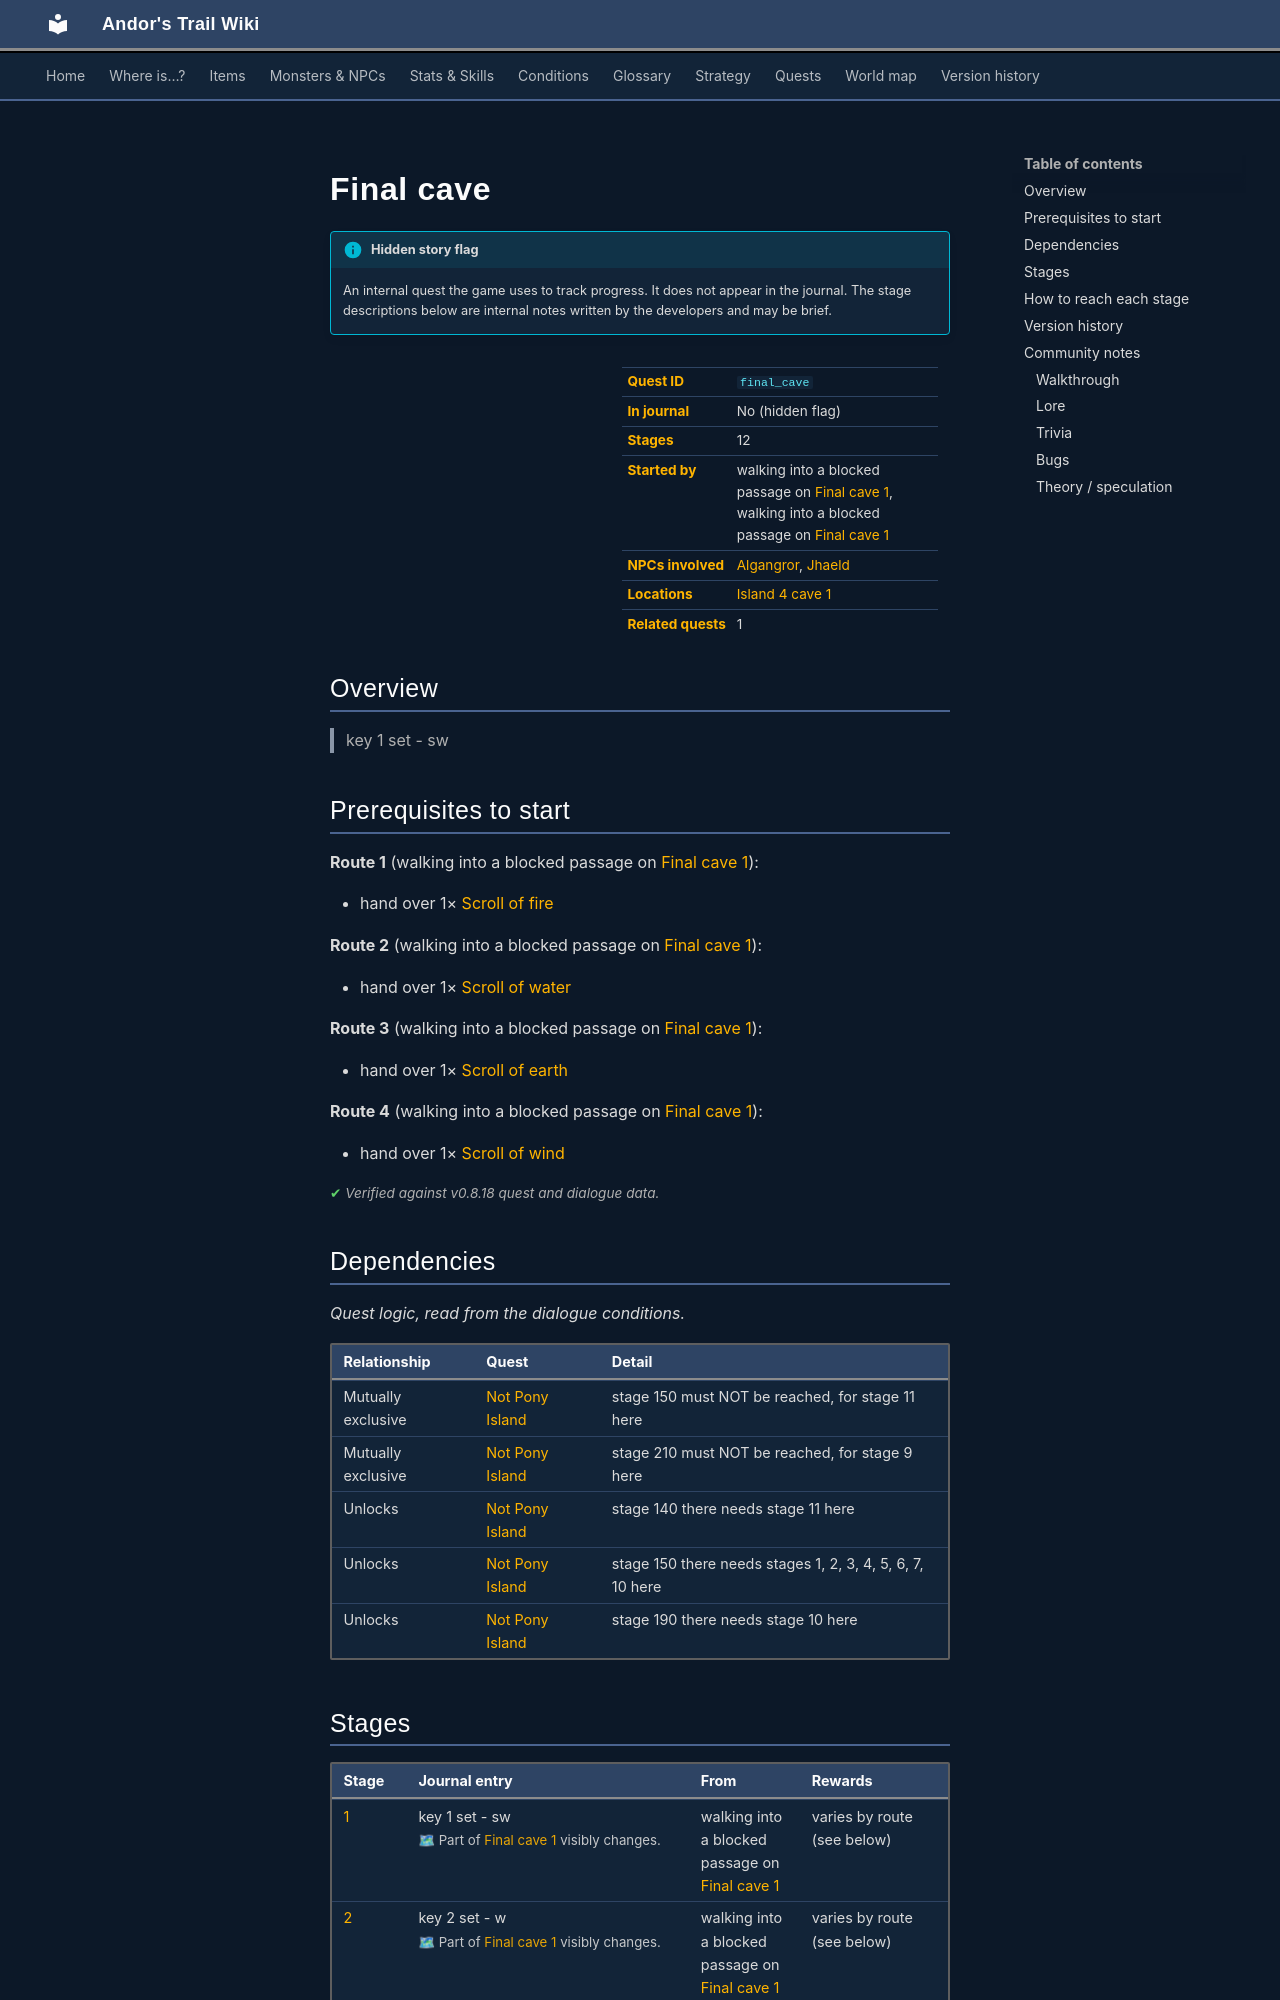

repository: asdfghjkl628/Andor-s-Trail-Wikiiii · page: quests/final_cave/index.html · generator: mkdocs

---
description: "Final cave is a hidden quest in Andor's Trail, started by walking into a blocked passage on final_cave1. 12 stages. key 1 set - sw"
---

# Final cave

!!! info "Hidden story flag"
    An internal quest the game uses to track progress. It does not appear in the journal. The stage descriptions below are internal notes written by the developers and may be brief.

<div class="infobox" markdown>

| | |
|---|---|
| **Quest ID** | `final_cave` |
| **In journal** | No (hidden flag) |
| **Stages** | 12 |
| **Started by** | walking into a blocked passage on [Final cave 1](../maps/final_cave1.md), walking into a blocked passage on [Final cave 1](../maps/final_cave1.md) |
| **NPCs involved** | [Algangror](../monsters/algangror.md#v-lae_algangror1), [Jhaeld](../monsters/jhaeld.md#v-lae_jhaeld1) |
| **Locations** | [Island 4 cave 1](../maps/island_4_cave1.md) |
| **Related quests** | 1 |

</div>

## Overview

> key 1 set - sw

## Prerequisites to start

**Route 1** (walking into a blocked passage on [Final cave 1](../maps/final_cave1.md)):

- hand over 1× [Scroll of fire](../items/final_cave_f.md)

**Route 2** (walking into a blocked passage on [Final cave 1](../maps/final_cave1.md)):

- hand over 1× [Scroll of water](../items/final_cave_w.md)

**Route 3** (walking into a blocked passage on [Final cave 1](../maps/final_cave1.md)):

- hand over 1× [Scroll of earth](../items/final_cave_e.md)

**Route 4** (walking into a blocked passage on [Final cave 1](../maps/final_cave1.md)):

- hand over 1× [Scroll of wind](../items/final_cave_a.md)


<p class="verified">Verified against v0.8.18 quest and dialogue data.</p>

## Dependencies

*Quest logic, read from the dialogue conditions.*

| Relationship | Quest | Detail |
|---|---|---|
| Mutually exclusive | [Not Pony Island](lae_centaurs.md#stage-150) | stage 150 must NOT be reached, for stage 11 here |
| Mutually exclusive | [Not Pony Island](lae_centaurs.md#stage-210) | stage 210 must NOT be reached, for stage 9 here |
| Unlocks | [Not Pony Island](lae_centaurs.md#stage-140) | stage 140 there needs stage 11 here |
| Unlocks | [Not Pony Island](lae_centaurs.md#stage-150) | stage 150 there needs stages 1, 2, 3, 4, 5, 6, 7, 10 here |
| Unlocks | [Not Pony Island](lae_centaurs.md#stage-190) | stage 190 there needs stage 10 here |

## Stages

<div class="stages" markdown>

| Stage | Journal entry | From | Rewards |
|---|---|---|---|
| <span id="stage-1"></span>[1](#route-1) | key 1 set - sw<br><span class="qnote">🗺 Part of [Final cave 1](../maps/final_cave1.md) visibly changes.</span> | walking into a blocked passage on [Final cave 1](../maps/final_cave1.md) | varies by route (see below) |
| <span id="stage-2"></span>[2](#route-2) | key 2 set - w<br><span class="qnote">🗺 Part of [Final cave 1](../maps/final_cave1.md) visibly changes.</span> | walking into a blocked passage on [Final cave 1](../maps/final_cave1.md) | varies by route (see below) |
| <span id="stage-3"></span>[3](#route-3) | key 3 set - nw<br><span class="qnote">🗺 Part of [Final cave 1](../maps/final_cave1.md) visibly changes.</span> | walking into a blocked passage on [Final cave 1](../maps/final_cave1.md) | varies by route (see below) |
| <span id="stage-4"></span>[4](#route-4) | key 4 set - n<br><span class="qnote">🗺 Part of [Final cave 1](../maps/final_cave1.md) visibly changes.</span> | walking into a blocked passage on [Final cave 1](../maps/final_cave1.md) | varies by route (see below) |
| <span id="stage-5"></span>[5](#route-5) | key 5 set - ne<br><span class="qnote">🗺 Part of [Final cave 1](../maps/final_cave1.md) visibly changes.</span> | walking into a blocked passage on [Final cave 1](../maps/final_cave1.md) | varies by route (see below) |
| <span id="stage-6"></span>[6](#route-6) | key 6 set - e<br><span class="qnote">🗺 Part of [Final cave 1](../maps/final_cave1.md) visibly changes.</span> | walking into a blocked passage on [Final cave 1](../maps/final_cave1.md) | varies by route (see below) |
| <span id="stage-7"></span>[7](#route-7) | key 7 set - se<br><span class="qnote">🗺 Part of [Final cave 1](../maps/final_cave1.md) visibly changes.</span> | walking into a blocked passage on [Final cave 1](../maps/final_cave1.md) | varies by route (see below) |
| <span id="stage-9"></span>[9](#route-9) | 9: wall down<br><span class="qnote">👣 Reached by stepping onto a trigger spot on [Final cave 1](../maps/final_cave1.md).</span><br><span class="qnote">👣 Reached by stepping onto a trigger spot on [Final cave 2](../maps/final_cave2.md).</span><br><span class="qnote">🗺 Part of [Final cave 1](../maps/final_cave1.md) visibly changes.</span> | walking into a blocked passage on [Final cave 1](../maps/final_cave1.md), stepping on a trigger on [Final cave 1](../maps/final_cave1.md) +2 | varies by route (see below) |
| <span id="stage-10"></span>[10](#route-10) | 10: 0=Algangror 1=Jhaeld<br><span class="qnote">👣 Reached by stepping onto a trigger spot on [Island 4](../maps/island4.md).</span> | stepping on a trigger on [Island 4](../maps/island4.md) | spawns monsters on island_4_cave1 |
| <span id="stage-11"></span>[11](#route-11) | 11: Andor talk<br><span class="qnote">👣 Reached by stepping onto a trigger spot on [Final cave 1](../maps/final_cave1.md).</span><br><span class="qnote">🔓 You can finally access a previously blocked area on [Island 1](../maps/island1.md).</span><br><span class="qnote">🔓 You can finally access a previously blocked area on [Island 2](../maps/island2.md).</span><br><span class="qnote">🔓 You can finally access a previously blocked area on [Island 3](../maps/island3.md).</span><br><span class="qnote">🔓 You can finally access a previously blocked area on [Island 4](../maps/island4.md).</span> | stepping on a trigger on [Final cave 1](../maps/final_cave1.md) | sets stage 130 of [Not Pony Island](../quests/lae_centaurs.md#stage-130), removes monsters from island_4_cave1, removes monsters from island_4_cave1 |
| <span id="stage-12"></span>[12](#route-12) | 12: Algangror/Jhaeld talk<br><span class="qnote">🔓 You can finally access a previously blocked area on [Island 4 cave 1](../maps/island_4_cave1.md).</span> | [Algangror](../monsters/algangror.md#v-lae_algangror1), [Jhaeld](../monsters/jhaeld.md#v-lae_jhaeld1) | – |
| <span id="stage-99"></span>99 | x | *no trigger found* <sup>[?](#untraced)</sup> | – |

</div>

<span id="untraced"></span>*No trigger found:* as of v0.8.18, nothing in the game's dialogue, maps or code sets this stage. It may be unused or unfinished.

<small>Click a stage number for how to reach it, or a long journal entry to expand it.</small>

<p class="verified">Verified against v0.8.18 quest, dialogue and map data.</p>
